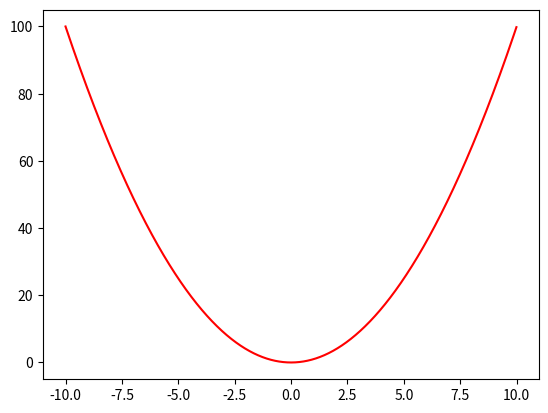

Generate this figure with matplotlib:
import numpy as np
import matplotlib.pyplot as plt

if __name__ == '__main__':

    # generate data of x
    x = np.arange(-10,10,0.01)
    y = x**2
    # 连续
    plt.plot(x,y,color="red")
    # 显示
    plt.show()